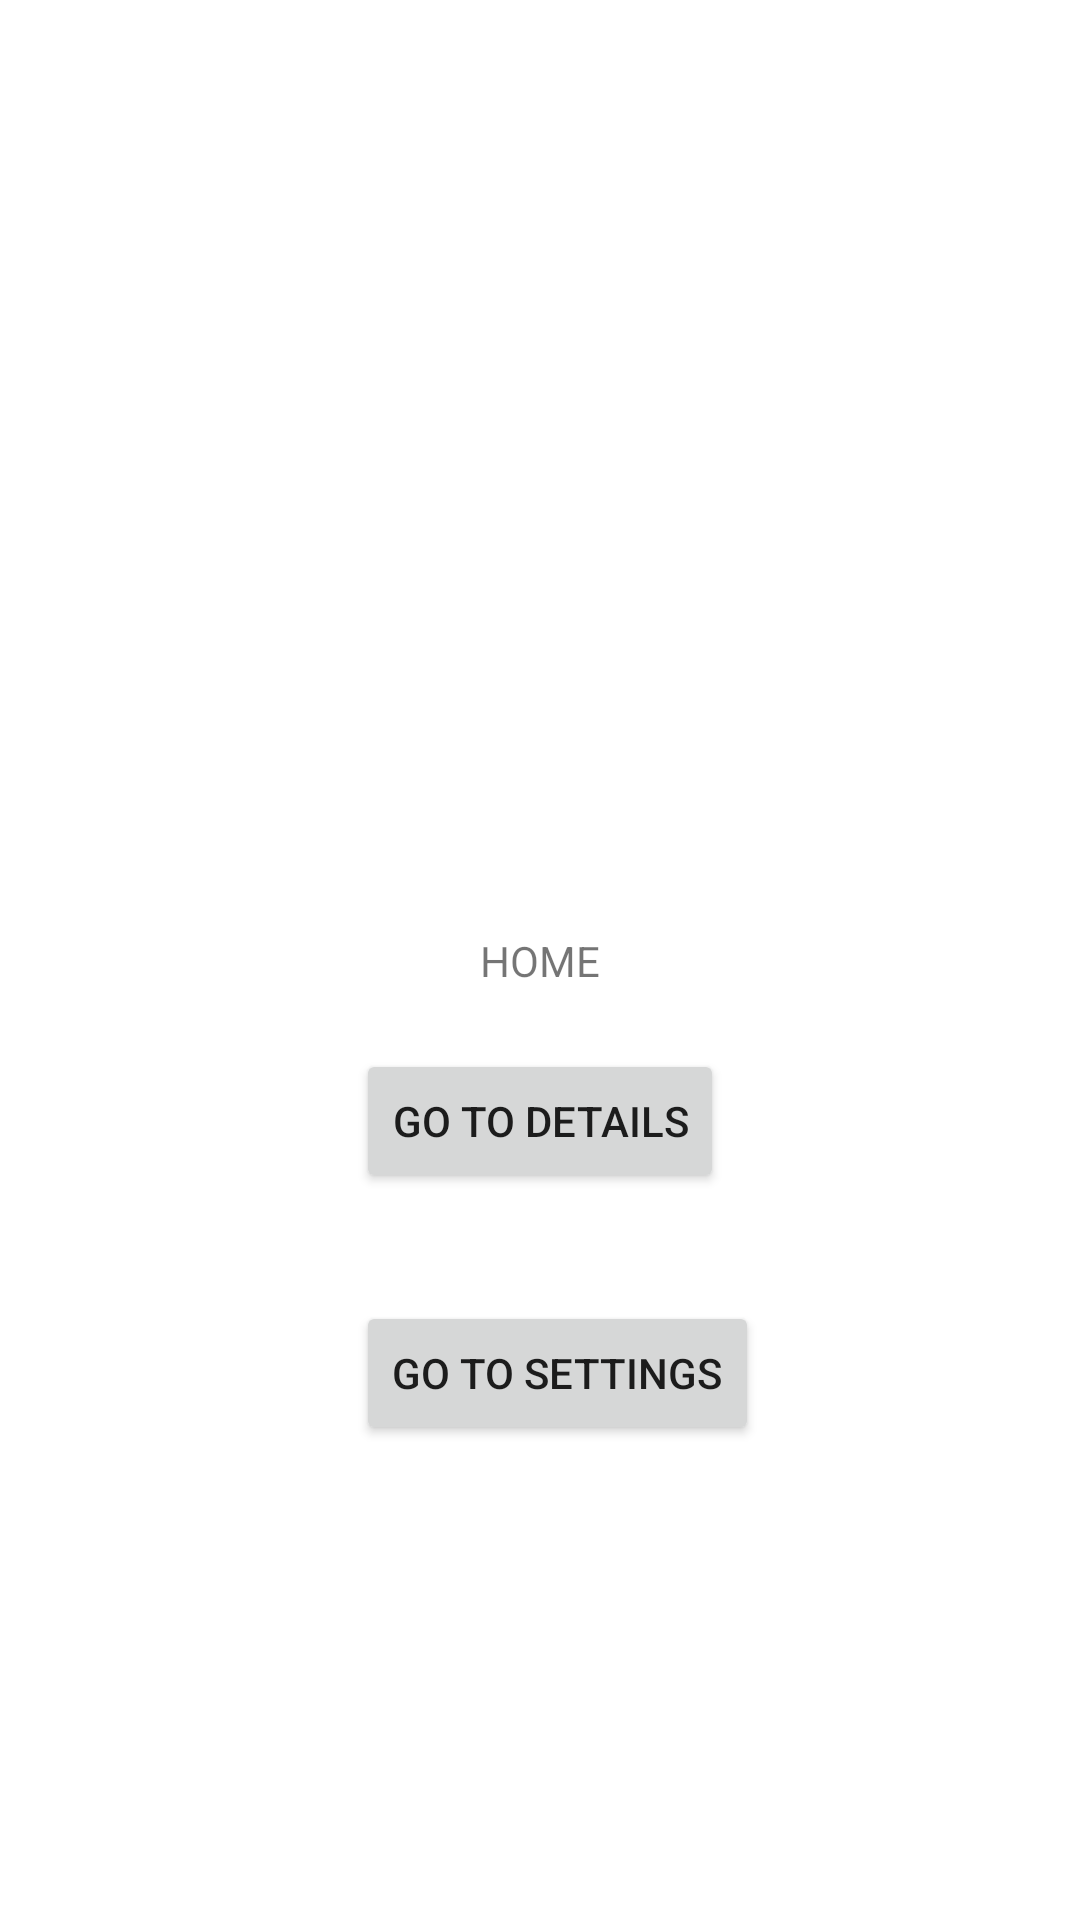

Layout XML and referenced resources for this Android screen:
<!-- AndroidManifest.xml: application theme Theme.CAS2020 -->
<!-- res/layout/fragment_home.xml -->
<?xml version="1.0" encoding="utf-8"?>
<androidx.constraintlayout.widget.ConstraintLayout
    xmlns:android="http://schemas.android.com/apk/res/android"
    xmlns:app="http://schemas.android.com/apk/res-auto"
    xmlns:tools="http://schemas.android.com/tools"
    android:layout_width="match_parent"
    android:layout_height="match_parent">

    <TextView
        android:id="@+id/textView2"
        android:layout_width="wrap_content"
        android:layout_height="wrap_content"
        android:text="HOME"
        app:layout_constraintBottom_toBottomOf="parent"
        app:layout_constraintEnd_toEndOf="parent"
        app:layout_constraintStart_toStartOf="parent"
        app:layout_constraintTop_toTopOf="parent" />

    <Button
        android:id="@+id/button2"
        android:layout_width="wrap_content"
        android:layout_height="wrap_content"
        android:layout_marginTop="20dp"
        android:text="Go to Details"
        app:layout_constraintEnd_toEndOf="parent"
        app:layout_constraintStart_toStartOf="parent"
        app:layout_constraintTop_toBottomOf="@+id/textView2" />

    <Button
        android:id="@+id/button3"
        android:layout_width="wrap_content"
        android:layout_height="wrap_content"
        android:layout_marginTop="36dp"
        android:text="Go to Settings"
        app:layout_constraintStart_toStartOf="@+id/button2"
        app:layout_constraintTop_toBottomOf="@+id/button2" />
</androidx.constraintlayout.widget.ConstraintLayout>
<!-- resources referenced by this layout -->
<resources>
  <style name="Theme.CAS2020" parent="Theme.MaterialComponents.DayNight.DarkActionBar">
          
          <item name="colorPrimary">@color/purple_500</item>
          <item name="colorPrimaryVariant">@color/purple_700</item>
          <item name="colorOnPrimary">@color/white</item>
          
          <item name="colorSecondary">@color/teal_200</item>
          <item name="colorSecondaryVariant">@color/teal_700</item>
          <item name="colorOnSecondary">@color/black</item>
          
          <item name="android:statusBarColor" tools:targetApi="l">?attr/colorPrimaryVariant</item>
          
      </style>
  <!-- not gathered from this repository: default colours our renderer supplied (Android Studio template values) -->
  <color name="purple_500">#FF6200EE</color>
  <color name="purple_700">#FF3700B3</color>
  <color name="teal_200">#FF03DAC5</color>
  <color name="teal_700">#FF018786</color>
  <color name="black">#FF000000</color>
  <color name="white">#FFFFFFFF</color>
</resources>
